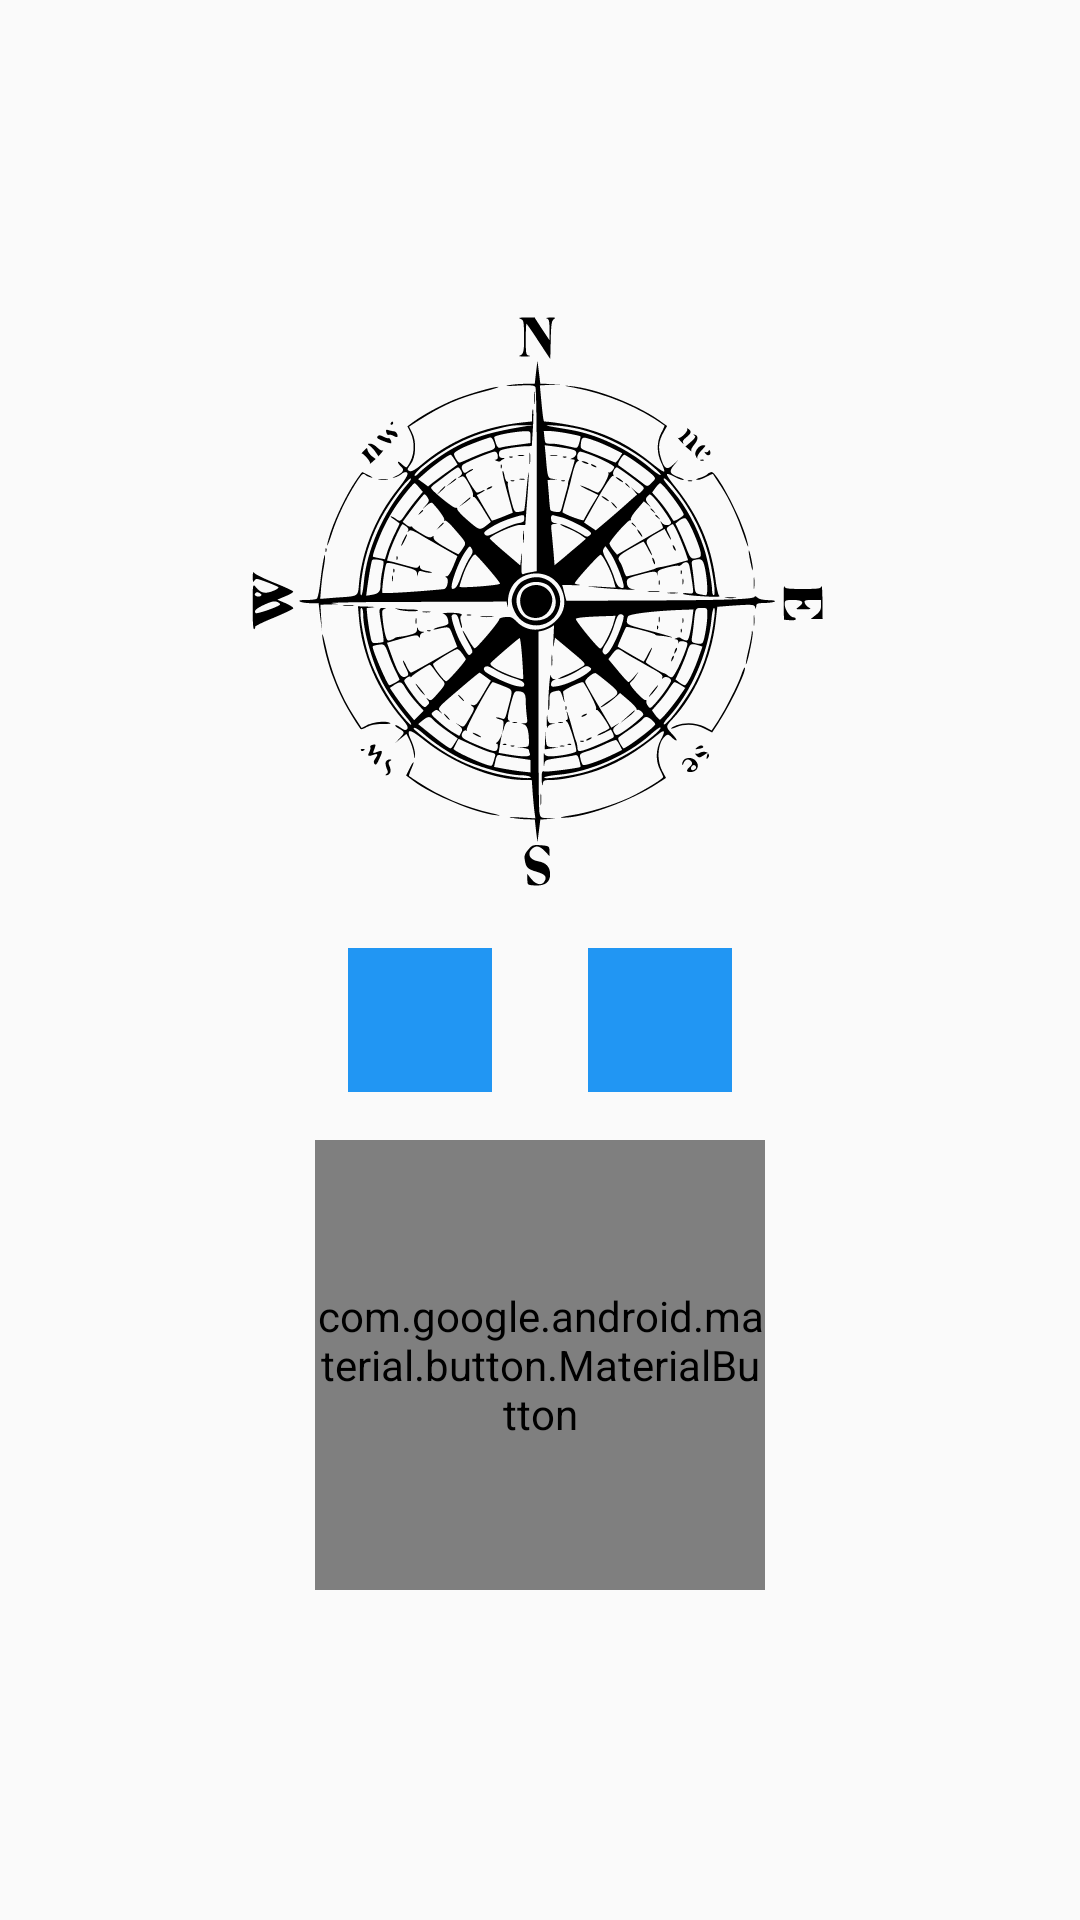

This screen was rendered from an Android layout file. Write that file and the resources it references.
<!-- AndroidManifest.xml: application theme AppTheme -->
<!-- res/layout/fragment_tracker.xml -->
<?xml version="1.0" encoding="utf-8"?>
<androidx.constraintlayout.widget.ConstraintLayout
        xmlns:android="http://schemas.android.com/apk/res/android"
        xmlns:app="http://schemas.android.com/apk/res-auto"
        xmlns:tools="http://schemas.android.com/tools"
        android:layout_width="match_parent"
        android:layout_height="match_parent"
        tools:context=".ui.schedule.ScheduleFragment">

    <ScrollView
            android:layout_width="match_parent"
            android:layout_height="match_parent"
            android:layout_gravity="center"
            android:gravity="center"
            >

        <LinearLayout
                android:orientation="vertical"
                android:layout_width="match_parent"
                android:layout_height="match_parent"
                android:gravity="center"
                android:paddingVertical="100dp">

            <ImageView
                    android:id="@+id/compass"
                    android:layout_width="200dp"
                    android:layout_height="200dp"
                    android:src="@drawable/img_compass"/>


            <LinearLayout
                    android:id="@+id/btn_container"
                    android:orientation="horizontal"
                    android:layout_width="match_parent"
                    android:gravity="center"
                    android:layout_height="wrap_content">

                <ImageButton
                        android:id="@+id/exercise_cycling"
                        android:layout_width="wrap_content"
                        android:layout_height="wrap_content"
                        android:background="@color/colorPrimary"
                        android:src="@drawable/ic_directions_bike_white_24dp"
                        android:minHeight="48dp"
                        android:minWidth="48dp"
                        android:layout_margin="@dimen/big_padding"/>

                <ImageButton
                        android:id="@+id/exercise_walking"
                        android:layout_width="wrap_content"
                        android:layout_height="wrap_content"
                        android:background="@color/colorPrimary"
                        android:src="@drawable/ic_directions_walk_white_24dp"
                        android:minHeight="48dp"
                        android:minWidth="48dp"
                        android:layout_margin="@dimen/big_padding"/>
            </LinearLayout>

            <com.google.android.material.button.MaterialButton
                    app:cornerRadius="75dp"
                    app:backgroundTint="@android:color/holo_green_dark"
                    android:id="@+id/btn_track"
                    android:text="Start Track"
                    android:textAppearance="@android:style/TextAppearance.Large"
                    android:layout_width="150dp"
                    android:layout_height="150dp"
                    android:gravity="center"/>

        </LinearLayout>

    </ScrollView>

</androidx.constraintlayout.widget.ConstraintLayout>
<!-- resources referenced by this layout -->
<resources>
  <color name="colorPrimary">#2196F3</color>
  <dimen name="big_padding">16dp</dimen>
  <!-- drawable img_compass: vector/xml drawable (drawable, 39863 chars, omitted) -->
  <style name="AppTheme" parent="Theme.AppCompat.Light.DarkActionBar">
          
          <item name="colorPrimary">@color/colorPrimary</item>
          <item name="colorPrimaryDark">@color/colorPrimaryDark</item>
          <item name="colorAccent">@color/colorAccent</item>
      </style>
  <color name="colorPrimaryDark">#3F51B5</color>
  <color name="colorAccent">#03DAC5</color>
</resources>
